The GitHub repository snarfnet/fukusou-kion contains a labelled image folder "augmented" with 2 categories: not tsuchinoko, tsuchinoko candidate. Examples follow, each with its label.

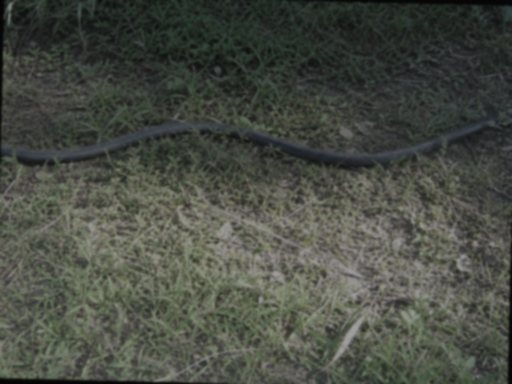
Label: tsuchinoko candidate

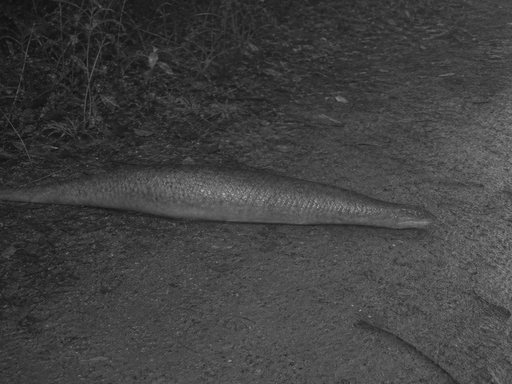
Label: tsuchinoko candidate

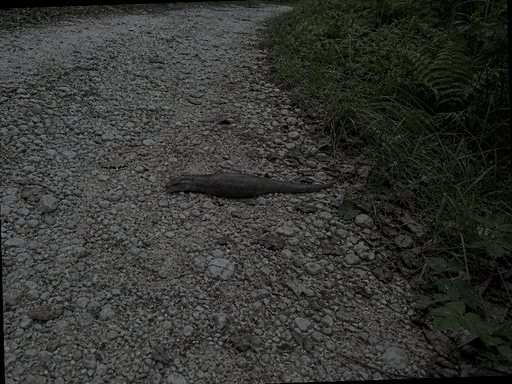
Label: tsuchinoko candidate

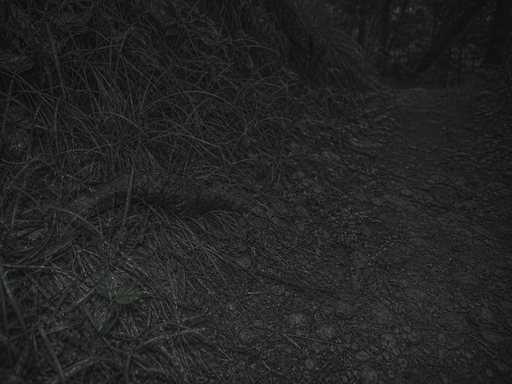
Label: not tsuchinoko

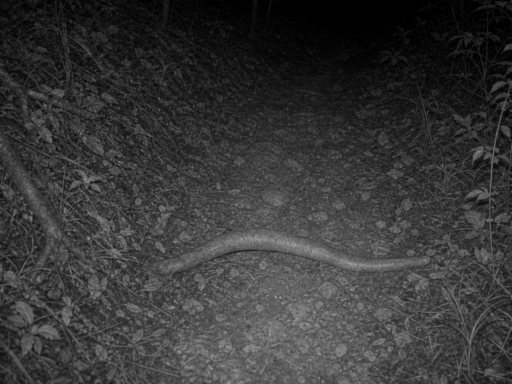
Label: not tsuchinoko

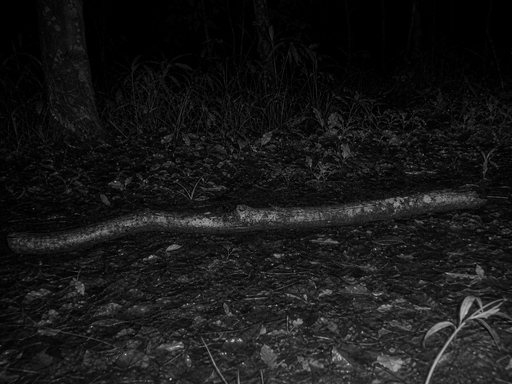
Label: not tsuchinoko
